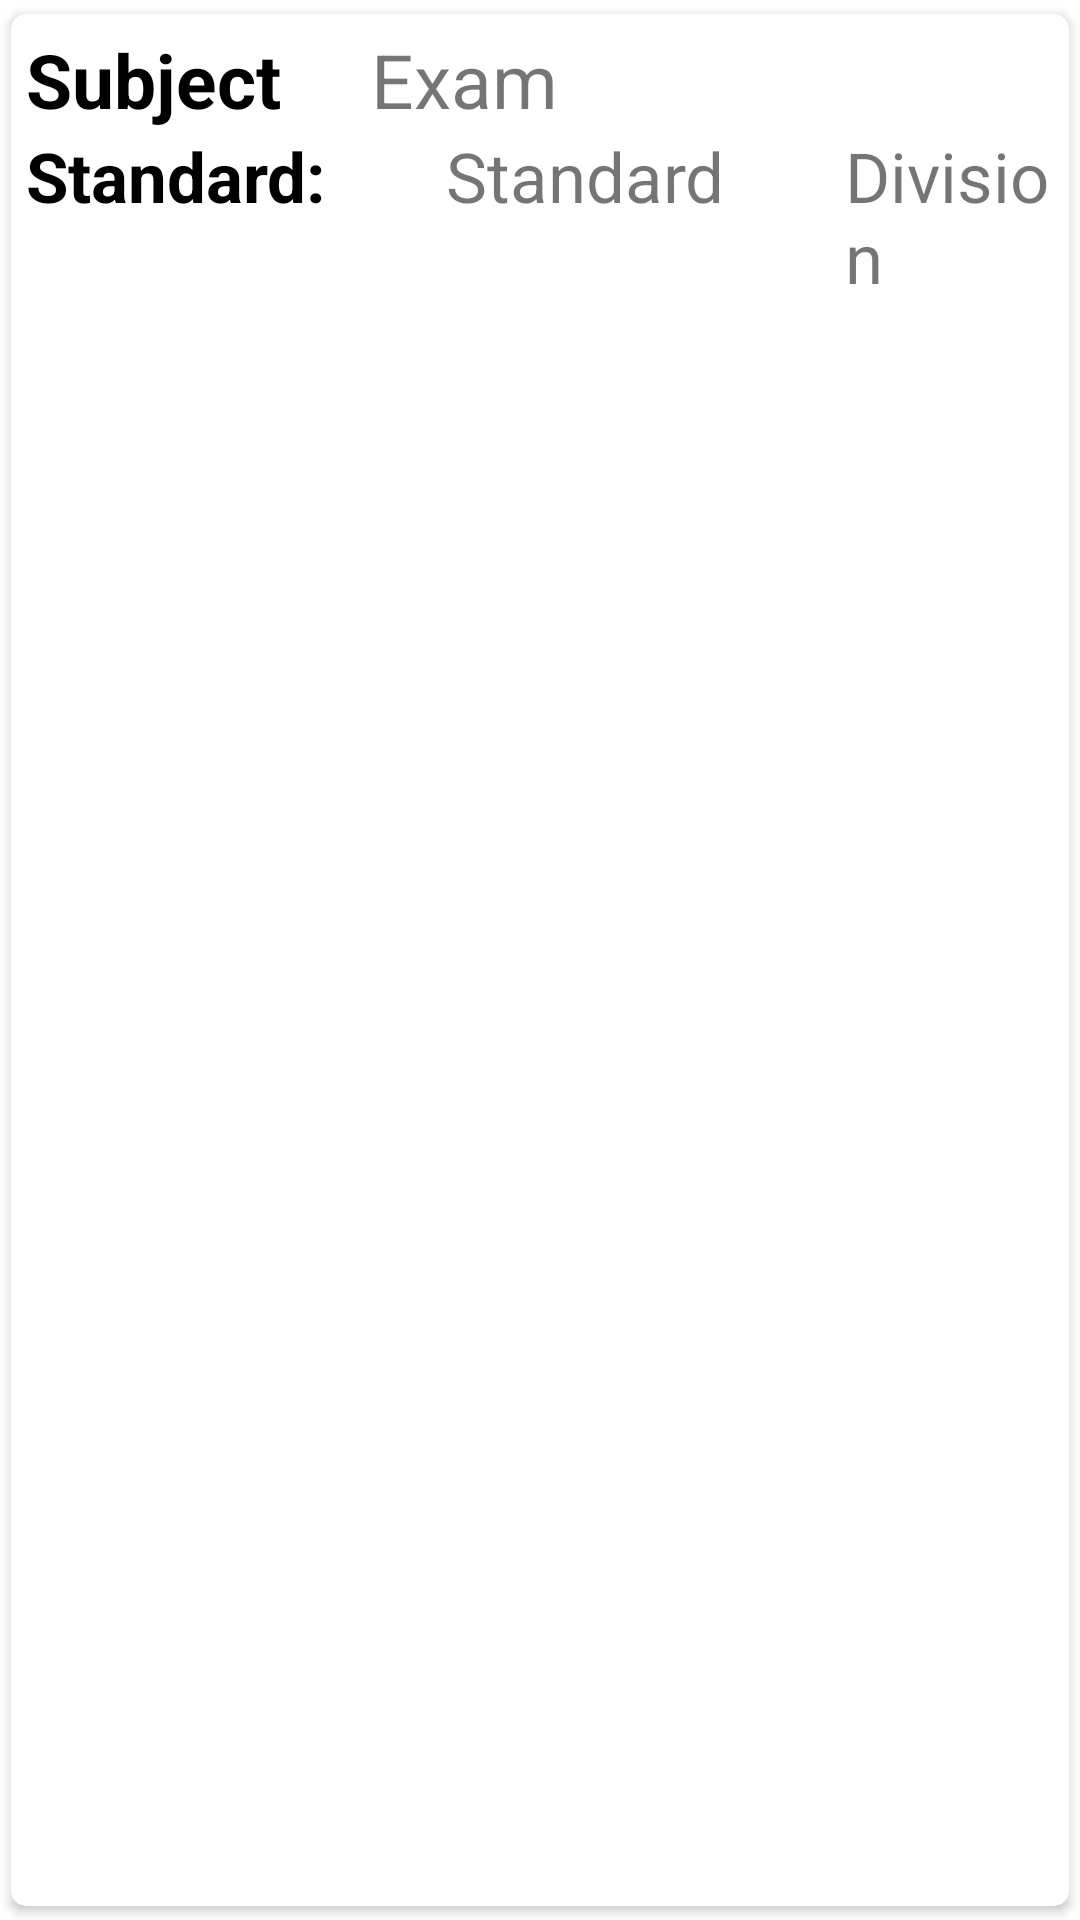

Android layout source for this screen:
<!-- AndroidManifest.xml: application theme Theme.OmrApplication -->
<!-- res/layout/testinformationrow.xml -->
<?xml version="1.0" encoding="utf-8"?>
<androidx.cardview.widget.CardView xmlns:android="http://schemas.android.com/apk/res/android"
    android:layout_width="match_parent"
    android:layout_height="wrap_content"
    xmlns:app="http://schemas.android.com/apk/res-auto"
    app:cardCornerRadius="5dp"
    android:elevation="4dp"
    app:cardUseCompatPadding="true">

    <RelativeLayout
        android:layout_width="match_parent"
        android:layout_height="wrap_content"
        android:padding="5dp"
        android:id="@+id/StudentInfoEntry">

        <TextView
            android:id="@+id/subjectName"
            android:layout_width="wrap_content"
            android:layout_height="wrap_content"
            android:text="Subject"
            android:textColor="#000"
            android:textSize="25dp"
            android:textStyle="bold" />

        <TextView
            android:id="@+id/examName"
            android:layout_width="wrap_content"
            android:layout_height="wrap_content"
            android:layout_marginLeft="30dp"
            android:layout_toRightOf="@id/subjectName"
            android:text="Exam"
            android:textSize="25dp" />

        <TextView
            android:id="@+id/t2"
            android:layout_width="wrap_content"
            android:layout_height="wrap_content"
            android:layout_below="@+id/examName"

            android:text="Standard:"
            android:textColor="#000"
            android:textSize="23dp"
            android:textStyle="bold" />

        <TextView
            android:id="@+id/standard"
            android:layout_width="wrap_content"
            android:layout_height="wrap_content"
            android:layout_below="@+id/subjectName"
            android:layout_marginLeft="40dp"
            android:layout_toRightOf="@id/t2"
            android:text="Standard"
            android:textSize="23dp" />

        <TextView
            android:id="@+id/division"
            android:layout_width="match_parent"
            android:layout_height="wrap_content"
            android:layout_toRightOf="@id/standard"
            android:layout_below="@+id/subjectName"
            android:layout_marginLeft="40dp"
            android:text="Division"
            android:textSize="23dp" />

    </RelativeLayout>

</androidx.cardview.widget.CardView>
<!-- resources referenced by this layout -->
<resources>
  <style name="Theme.OmrApplication" parent="Theme.MaterialComponents.DayNight.DarkActionBar">
          
          <item name="colorPrimary">@color/blue_500</item>
          <item name="colorPrimaryVariant">@color/blue_700</item>
          <item name="colorOnPrimary">@color/white</item>
          
          <item name="colorSecondary">@color/blue_500</item>
          <item name="colorSecondaryVariant">@color/blue_700</item>
          <item name="colorOnSecondary">@color/black</item>
          
          <item name="android:statusBarColor" tools:targetApi="l">?attr/colorPrimaryVariant</item>
          
      </style>
  <color name="blue_500">#1E88E5</color>
  <color name="blue_700">#1E276F</color>
  <color name="white">#FFFFFFFF</color>
  <color name="black">#FF000000</color>
</resources>
